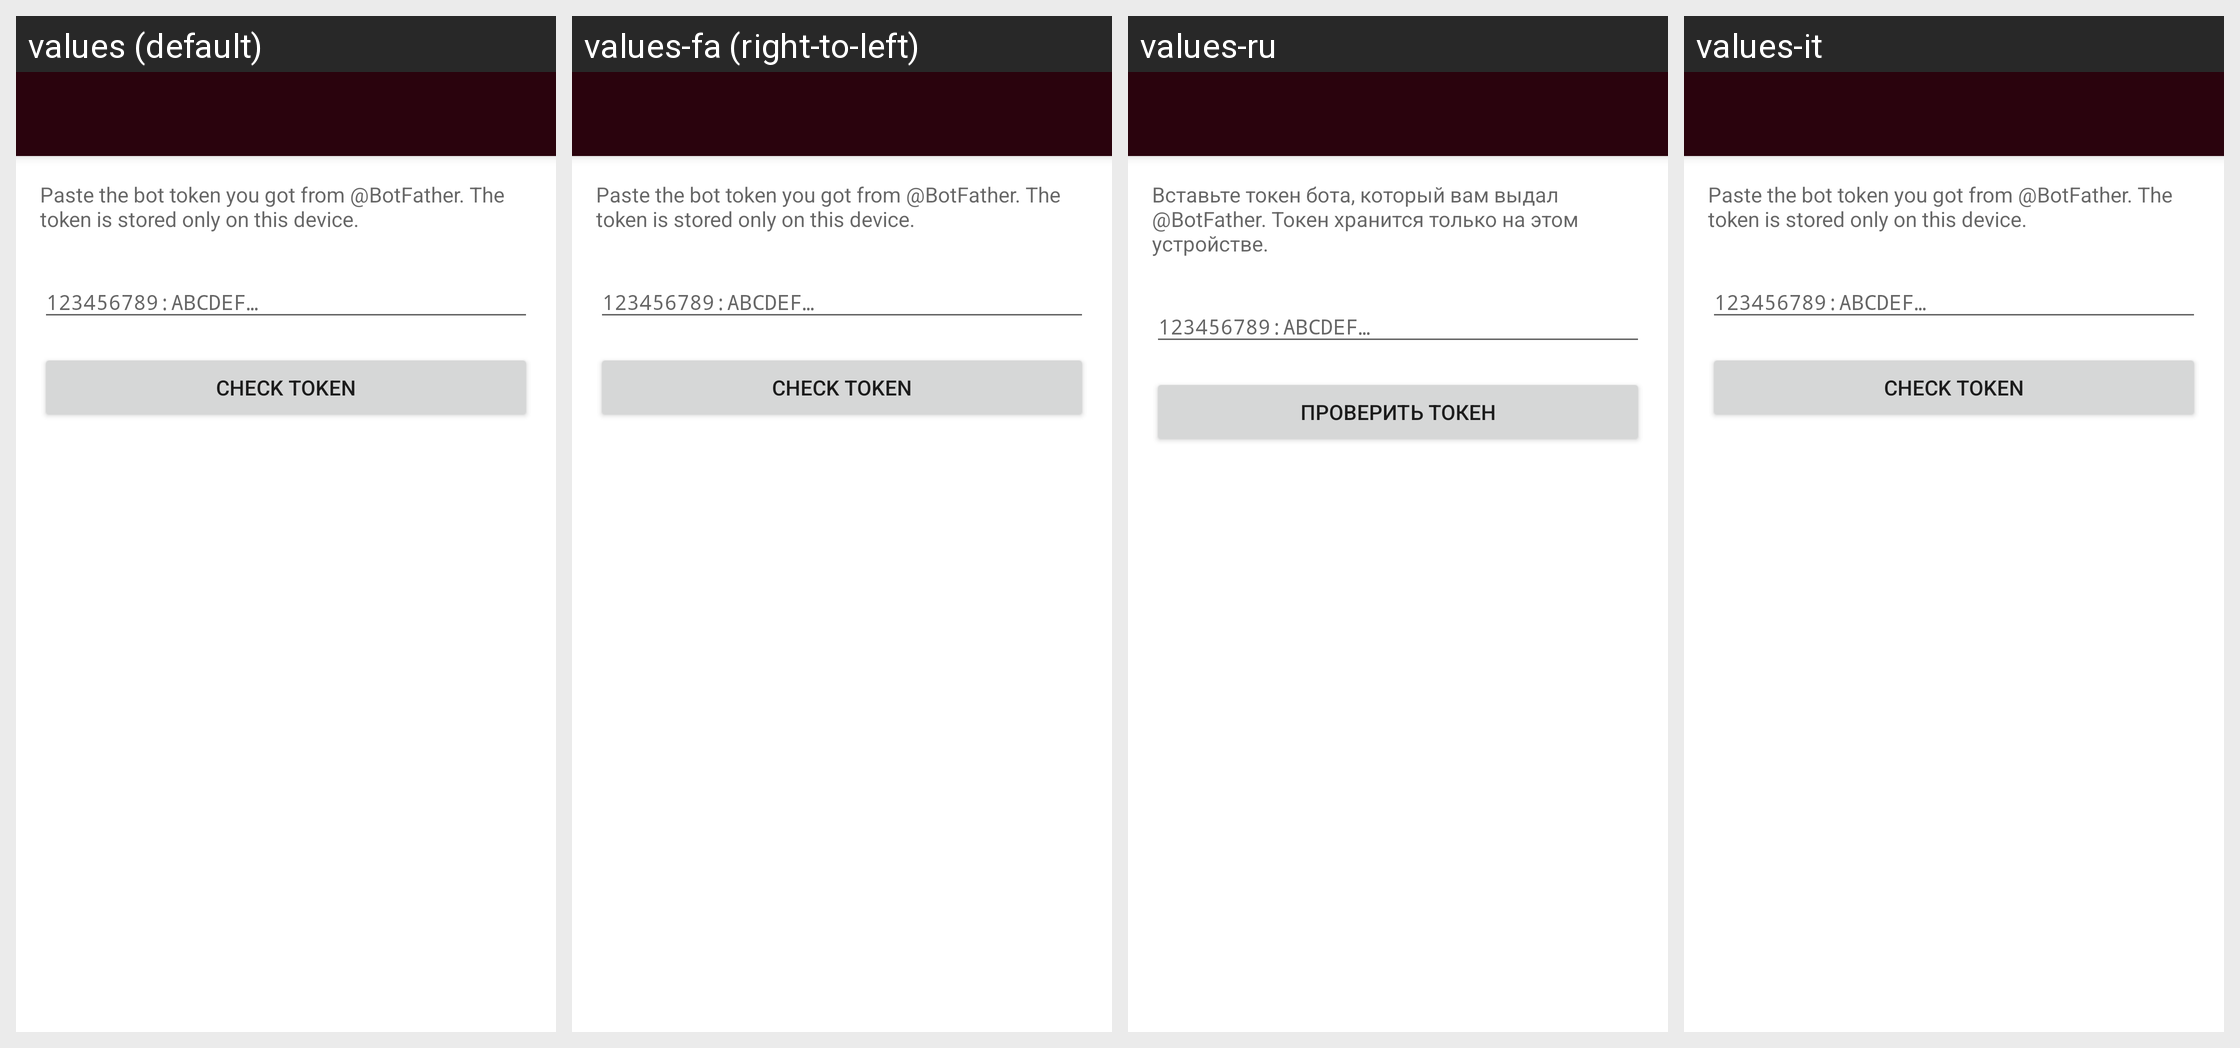

For this localized Android screen grid, give each drawn string resource with its value in every locale shown.
Android screen res/layout/activity_add_bot.xml rendered under 4 locales, left to right: values (default), values-fa (right-to-left), values-ru, values-it. Device: Nexus 5 (rendered at 1080×1920; each locale shown at half size, 540×960, under a caption strip naming it); theme TextSecure.LightTheme.
Other locales in the repository, not shown: values-az, values-bg, values-bqi, values-ca, values-ckb, values-cs, values-de, values-el, values-et, values-eu, values-gl, values-hr, values-hu, values-ja, values-kab, values-nb, values-nl, values-pl, values-sc, values-sq, values-sv, values-tr, values-uk, values-zh-rCN.
Strings drawn on this screen, with the default value and each locale's value (text and hints the layout hard-codes, and strings that could not be matched under every locale, appear in the picture but are not listed):

bmchat_bots_add_explain
  values: Paste the bot token you got from @BotFather. The token is stored only on this device.
  values-fa: Paste the bot token you got from @BotFather. The token is stored only on this device.  [not translated; the default value is used]
  values-ru: Вставьте токен бота, который вам выдал @BotFather. Токен хранится только на этом устройстве.
  values-it: Paste the bot token you got from @BotFather. The token is stored only on this device.  [not translated; the default value is used]

bmchat_bots_token_hint
  values: 123456789:ABCDEF…
  values-fa: 123456789:ABCDEF…  [not translated; the default value is used]
  values-ru: 123456789:ABCDEF…
  values-it: 123456789:ABCDEF…  [not translated; the default value is used]

bmchat_bots_verify
  values: Check token
  values-fa: Check token  [not translated; the default value is used]
  values-ru: Проверить токен
  values-it: Check token  [not translated; the default value is used]
